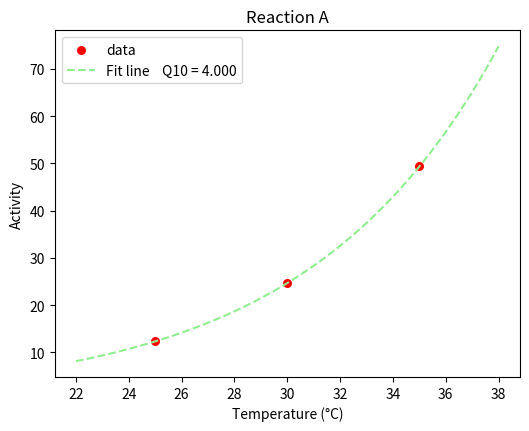

Here is the Python script that generated this plot:
### This is a simple script to calculate Q10 values for activity.
### length by using SciPy Optimize non-linear least squares fit on Colab.
### Copyright (c) 2022 by dxda6216 (dxda6216 AT gmail DOT com)
###
#@title Q10 calculator (Temperature vs. Reaction Rate)
import numpy as np
import statistics
from scipy.optimize import curve_fit
from matplotlib import pyplot as plt
import pandas as pd


#@markdown This is to caluculate Q10 temperature coefficient for reaction rate, enzymatic activity, frequency, etc (not for circadian period).

#@markdown For the circadian period, please use https://github.com/dxda6216/q10

#@markdown Input data, then hit **Runtime** -> **Run all** (or press **Ctrl+F9**).

# @markdown ---

# Data description (plot title)
Data_description = "Reaction A" #@param {type:"string"}

# Temperature data
Temperatures = 25.0, 30.0, 35.0 #@param {type:"raw"}
x = np.array(Temperatures)

# Period data
Activities = 12.34, 24.68, 49.36  #@param {type:"raw"}
y = np.array(Activities)

maximum_x = np.max(x)
minimum_x = np.min(x)
average_x = statistics.mean(x)
median_x = statistics.median(x)

# @markdown ---

# Base temperature
Select_base_temperature = "30°C" #@param ["0\u00B0C", "4\u00B0C", "10\u00B0C", "15\u00B0C", "20\u00B0C", "25\u00B0C", "30\u00B0C", "35\u00B0C", "37\u00B0C", "40\u00B0C", "45\u00B0C", "50\u00B0C", "60\u00B0C", "100\u00B0C", "Minimum", "Maximum", "Average", "Median", "Set \"Base_temperature\" by slider below"]
Base_temperature = 30 # @param {type:"slider", min:0, max:100, step:0.1}

if Select_base_temperature == "0\u00B0C":
	base_x = 0.000

if Select_base_temperature == "4\u00B0C":
	base_x = 4.000

if Select_base_temperature == "10\u00B0C":
	base_x = 10.000

if Select_base_temperature == "15\u00B0C":
	base_x = 15.000

if Select_base_temperature == "20\u00B0C":
	base_x = 20.000

if Select_base_temperature == "25\u00B0C":
	base_x = 25.000

if Select_base_temperature == "30\u00B0C":
	base_x = 30.000

if Select_base_temperature == "35\u00B0C":
	base_x = 35.000

if Select_base_temperature == "37\u00B0C":
	base_x = 37.000

if Select_base_temperature == "40\u00B0C":
	base_x = 40.000

if Select_base_temperature == "45\u00B0C":
	base_x = 45.000

if Select_base_temperature == "50\u00B0C":
	base_x = 50.000

if Select_base_temperature == "60\u00B0C":
	base_x = 60.000

if Select_base_temperature == "100\u00B0C":
	base_x = 100.000

if Select_base_temperature == "Minimum":
	base_x = minimum_x

if Select_base_temperature == "Maximum":
	base_x = maximum_x

if Select_base_temperature == "Average":
	base_x = average_x

if Select_base_temperature == "Median":
	base_x = median_x

if Select_base_temperature == "Set \"Base_temperature\" by slider below":
	base_x = Base_temperature

# Initial values for the fitting parameters
#
# Initial_fitting_parameter_activity_at_base_temperature = 15.000#@param {type:"number"}
# Initial_fitting_parameter_Q10 = 1.000#@param {type:"number"}

Initial_fitting_parameter_Q10 = 1.000

xy_data = {'Temperature': x, 'Activity': y}
df = pd.DataFrame(xy_data)
values = x
target = base_x
closest_value = min(values, key=lambda z: abs(z - target))
df2 = df[df['Temperature'].isin([closest_value])]
Initial_fitting_parameter_activity_at_base_temperature = df2['Activity'].mean()

p0 = np.array([Initial_fitting_parameter_activity_at_base_temperature, Initial_fitting_parameter_Q10])

# Displaying Tab-delimited data Yes or No
Display_tab_delimited_data = "No" #@param ["No", "Yes"]

# @markdown ---

# Printing the data
# print('Temperatures = ', x, '\n')
# print('Activities = ', y, '\n')
print(df, '\n')
print('Base temperatures =', base_x,'\u00B0C\n')
# print('Initial fitting parameter: Activity at the base temperature =', Initial_fitting_parameter_activity_at_base_temperature)
# print('Initial fitting parameter: Q10 =', Initial_fitting_parameter_Q10, '\n')

# Defining an equation for curve fitting
# fitting parameters:
#     rate_bt : activity at the base temperatures
#     q10 : temperature coefficient (Q10)
def func(x, rate_bt, q10):
	return ( q10 ** ( ( x - base_x ) * 0.1 ) ) * rate_bt

# Figure graphical_parameter settings
# psx[0] : figure size - width
# psx[1] : figure size - height
# psx[2] : X-axis scale - min
# psx[3] : X-axis scale - max
# psx[4] : X-axis ticks - starting
# psx[5] : X-axis ticks - ending
# psx[6] : X-axis ticks - interval
# psx[7] : Y-axis scale - min
# psx[8] : Y-axis scale - max
# psx[9] : Y-axis ticks - starting
# psx[10] : Y-axis ticks - ending
# psx[11] : Y-axis ticks - interval
# psx[12] : Fitted curve - starting
# psx[13] : Fitted curve - ending
# Figure_graphical_parameters =  8, 6, 27, 45, 28, 45, 2, 14, 45, 14, 45, 2, 28, 43 #@param {type:"raw"}
# psx = np.array(Figure_graphical_parameters)
psx = [4, 4, 27, 45, 28, 45, 2, 14, 45, 14, 45, 2, 28, 43, 30]

# Fitting the data to the defined equation
popt, pcov = curve_fit(func, x, y, p0)

residuals = y - func(x, *popt)
ss_residuals = np.sum(residuals**2)
ss_total = np.sum((y-np.mean(y))**2)
r_squared = 1 - ( ss_residuals / ss_total )

# Printing the results
print(u'Estimated activity at', base_x, '\u00B0C =', '{:.3f}'.format(popt[0]), u'\u00B1', '{:.3f}'.format(pcov[0,0]**0.5))
print(u'Q10 (temperature coefficient) =', '{:.3f}'.format(popt[1]), u'\u00B1', '{:.3f}'.format(pcov[1,1]**0.5))
print(u'R\u00B2 =', '{:.6f}'.format(r_squared), u'\n')

# Plotting data and fitted curve
psx[14] = 30
Marker_color = "red"
Fitted_curve_line_color = "lightgreen"
X_axis_caption = "Temperature (\u00B0C)"
Y_axis_caption = "Activity"
fig = plt.figure(figsize = (6,4.5))
fcxmin = int( min(x) * 1.25 - max(x) * 0.25 )
fcxmax = int( max(x) * 1.25 - min(x) * 0.25 ) + 1
fcx = np.linspace(fcxmin, fcxmax, 200)

plt.scatter(x, y, s=psx[14], color = Marker_color, label ='data')
fcy = func(fcx, popt[0], popt[1])
plt.plot(fcx, fcy, '--', color=Fitted_curve_line_color, label = 'Fit line    Q10 = %5.3f' %popt[1])
plt.title(Data_description)
plt.xlabel(X_axis_caption)
plt.ylabel(Y_axis_caption)

if Display_tab_delimited_data == "Yes":
	fix = np.array(range(100, 501, 1))
	flx = fix / 10
	fly = func(flx, popt[0], popt[1])
	print(u'Dataset')
	print (u'Temp (\u00B0C)\tActivity')
	ycount = 0
	for xseq in x:
		print(str(xseq)+'\t'+str(y[ycount]))
		ycount += 1
	print(u'\nFitted Curve')
	print (u'Temp (\u00B0C)\tActivity')
	fcycount = 0
	for flxseq in flx:
		print('{:.1f}'.format(flx[fcycount])+'\t'+'{:.3f}'.format(fly[fcycount]))
		fcycount += 1
	print(u'\n')

plt.legend()
plt.show()

### End of script
